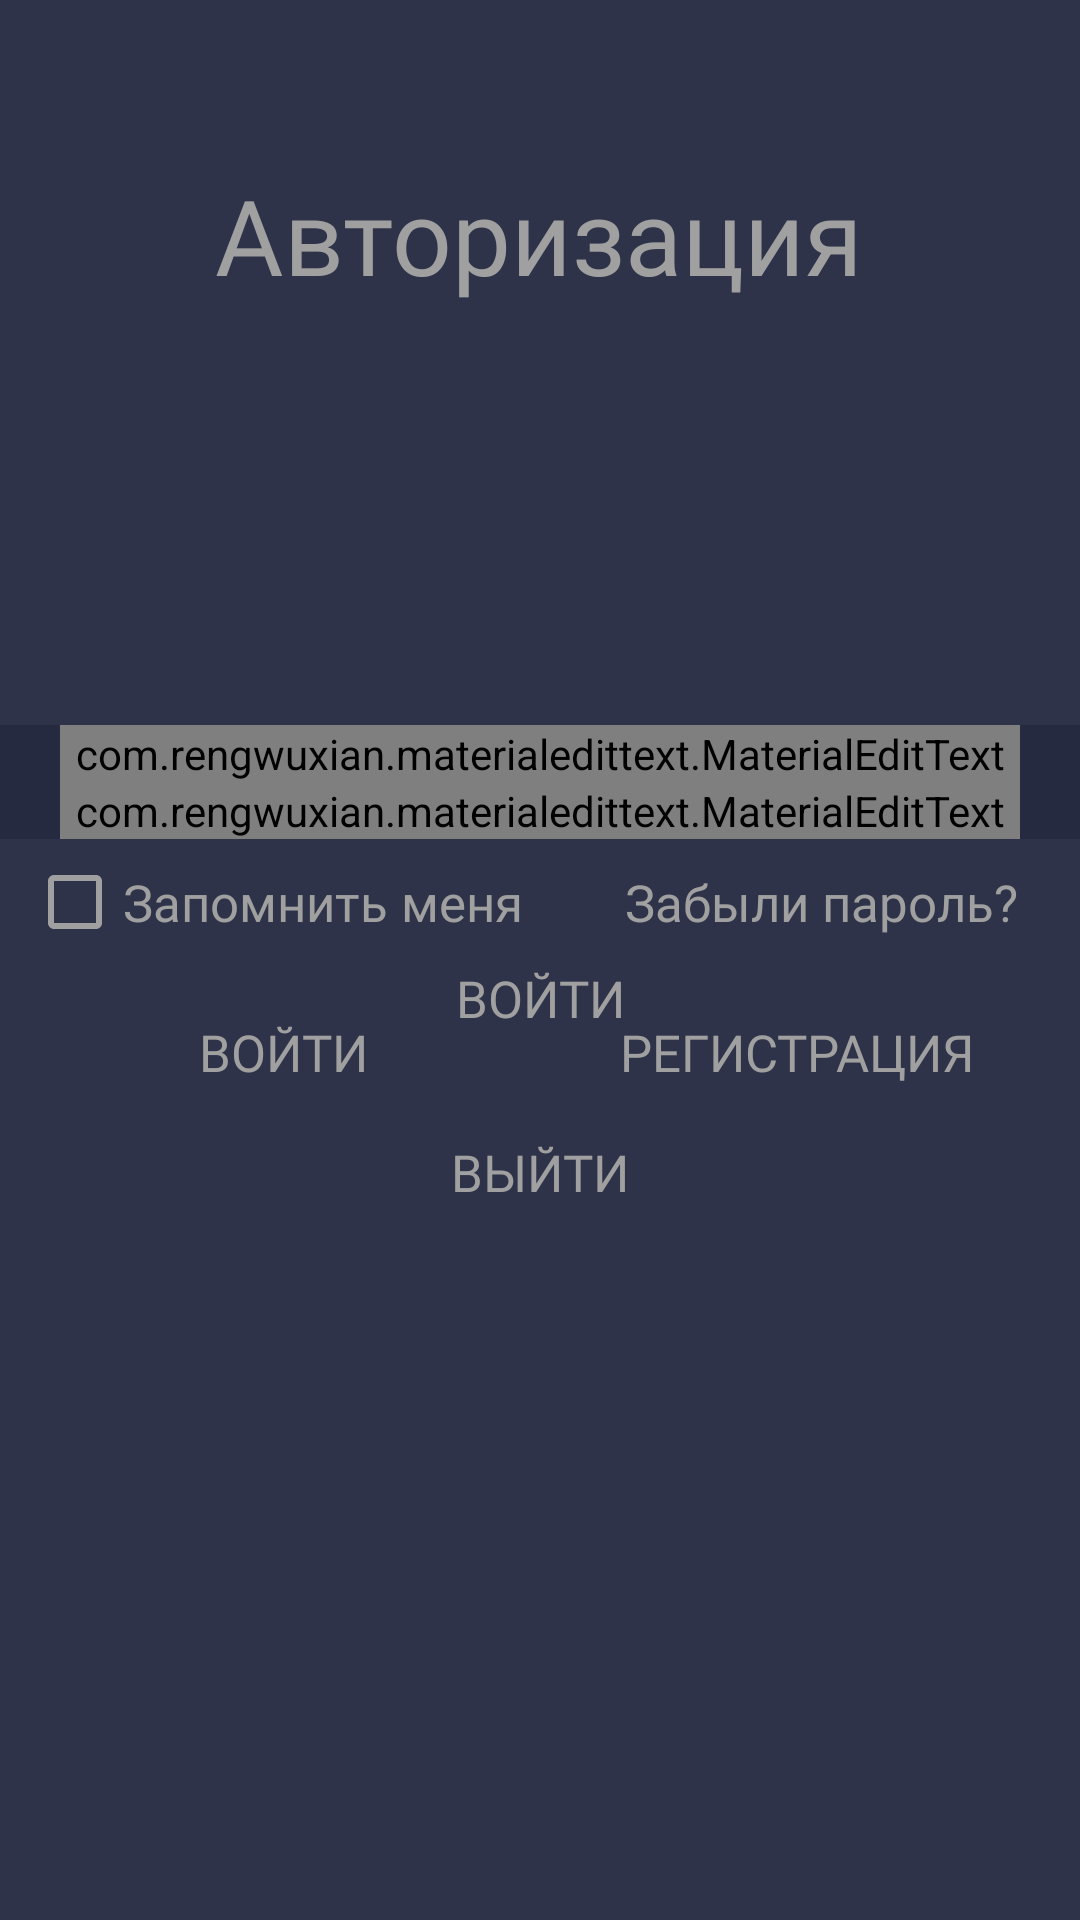

The Android layout XML behind this screen, and the referenced resources:
<!-- AndroidManifest.xml: application theme Theme.KanbanBoard -->
<!-- res/layout/main.xml -->
<?xml version="1.0" encoding="utf-8"?>
<RelativeLayout xmlns:android="http://schemas.android.com/apk/res/android"
    xmlns:app="http://schemas.android.com/apk/res-auto"
    xmlns:tools="http://schemas.android.com/tools"
    android:layout_width="match_parent"
    android:layout_height="match_parent"
    tools:context="kanban.board.Main"
    android:background="@color/back"
    android:id="@+id/main_layout">

    
    <LinearLayout
        android:id="@+id/view_auth"
        android:layout_width="wrap_content"
        android:layout_height="wrap_content"
        android:layout_marginTop="55dp"
        android:layout_marginBottom="140dp"
        android:layout_centerHorizontal="true"
        android:gravity="center"
        android:orientation="vertical"
        >

        <TextView
            style="@style/View_top"
            android:layout_width="wrap_content"
            android:layout_height="wrap_content"
            android:text="@string/authorization"
            android:textAlignment="center"
 />
    </LinearLayout>


    <LinearLayout
        android:id="@+id/profile_name_auth_lay"
        android:layout_below="@id/view_auth"
        android:layout_width="wrap_content"
        android:layout_height="wrap_content"
        android:layout_centerHorizontal="true"
        android:gravity="center"
        android:orientation="vertical"
        >

        <TextView
            style="@style/View_top"
            android:id="@+id/profile_name_auth"
            android:layout_width="wrap_content"
            android:layout_height="wrap_content"
            android:text="@string/signed_as"
            android:textAlignment="center"
            android:textSize="20sp"
            />

        <Button
            android:id="@+id/SingInAuth"
            style="@style/Buttons_def"
            android:layout_width="match_parent"
            android:layout_height="wrap_content"
            android:layout_marginTop="40dp"
            android:text="@string/to_sign_in" />

        <Button
            android:id="@+id/SingOut"
            style="@style/Buttons_def"
            android:layout_width="match_parent"
            android:layout_height="wrap_content"
            android:layout_marginTop="10dp"
            android:text="@string/log_out" />

    </LinearLayout>


    
    <LinearLayout

        android:id="@+id/enter_login"
        android:layout_width="match_parent"
        android:layout_height="wrap_content"
        android:layout_below="@id/view_auth"
        android:background="@color/back_2"
        android:orientation="vertical"
        android:visibility="visible">

        <com.rengwuxian.materialedittext.MaterialEditText
            android:id="@+id/login_field_e"
            android:layout_width="match_parent"
            android:layout_height="wrap_content"
            android:layout_marginStart="20dp"
            android:layout_marginEnd="20dp"
            android:hint="@string/login_login"
            android:inputType="text"
            android:text=""
            android:textSize="20sp"
            android:visibility="visible"
            app:met_baseColor="@color/btn_sing_in_stroke"
            app:met_floatingLabel="highlight"
            app:met_primaryColor="@color/btn_sing_in_stroke"
            app:met_singleLineEllipsis="true" />


        <com.rengwuxian.materialedittext.MaterialEditText
            android:id="@+id/password_field_e"
            android:layout_width="match_parent"
            android:layout_height="wrap_content"
            android:layout_marginStart="20dp"
            android:layout_marginEnd="20dp"
            android:hint="@string/password"
            android:inputType="textPassword"
            android:text=""
            android:textSize="20sp"
            android:visibility="visible"
            app:met_baseColor="@color/btn_sing_in_stroke"
            app:met_floatingLabel="highlight"
            app:met_primaryColor="@color/btn_sing_in_stroke"
            app:met_singleLineEllipsis="true" />


    </LinearLayout>

    <LinearLayout
        android:id="@+id/check_box_layout"
        android:layout_height="wrap_content"
        android:layout_width="match_parent"
        android:orientation="horizontal"
        android:layout_below="@id/enter_login"
        android:layout_marginEnd="3dp"
        android:layout_marginStart="3dp"
        android:paddingTop="5dp"
        android:weightSum="2">

        <CheckBox
            android:id="@+id/rem_check"
            android:layout_width="match_parent"
            android:layout_height="wrap_content"
            android:layout_marginStart="6dp"
            android:layout_weight="1"
            android:background="@color/back"
            android:buttonTint="@color/btn_sing_in_stroke"
            android:fontFamily="@font/montserrat"
            android:text="@string/remember_me"
            android:textColor="@color/btn_sing_in_stroke"
            android:textSize="17sp" />

        <TextView
            android:id="@+id/forgot_view"
            android:layout_width="match_parent"
            android:layout_height="wrap_content"
            android:layout_marginEnd="18dp"
            android:layout_weight="1"
            android:fontFamily="@font/montserrat"
            android:text="@string/forgot"
            android:textAlignment="textEnd"
            android:textColor="@color/btn_sing_in_stroke"
            android:textSize="17sp" />

</LinearLayout>

    
    <LinearLayout
        android:id="@+id/buttons_e"
        android:layout_width="match_parent"
        android:layout_height="wrap_content"
        android:layout_below="@id/check_box_layout"
        android:layout_marginStart="15dp"
        android:layout_marginTop="5dp"
        android:layout_marginEnd="15dp"
        android:layout_marginBottom="10dp"
        android:orientation="horizontal"
        android:paddingTop="5dp"
        android:visibility="visible"
        android:weightSum="2">


        <Button
            android:id="@+id/SingIn"
            style="@style/Buttons_def"
            android:layout_width="match_parent"
            android:layout_height="wrap_content"
            android:layout_marginEnd="6dp"
            android:layout_weight="1"
            android:text="@string/to_sign_in"
            android:visibility="visible" />

        <Button
            android:id="@+id/Register"
            style="@style/Buttons_def"
            android:layout_width="match_parent"
            android:layout_height="wrap_content"
            android:layout_marginStart="6dp"
            android:layout_weight="1"
            android:text="@string/register"
            android:visibility="visible" />
    </LinearLayout>








</RelativeLayout>
<!-- resources referenced by this layout -->
<resources>
  <color name="back">#2e3349</color>
  <color name="back_2">#252a40</color>
  <color name="btn_sing_in_stroke">#a0a0a0</color>
  <string name="authorization">Авторизация</string>
  <string name="forgot">Забыли пароль?</string>
  <string name="log_out">Выйти</string>
  <string name="login_login">Логин</string>
  <string name="password">Пароль</string>
  <string name="register">Регистрация</string>
  <string name="remember_me">Запомнить меня</string>
  <string name="signed_as">Вы вошли как</string>
  <string name="to_sign_in">Войти</string>
  <style name="Buttons_def" parent="Theme.AppCompat.DayNight.NoActionBar">
          <item name="android:background">@drawable/register</item>
          <item name="android:fontFamily">@font/montserrat</item>
          <item name="android:textColor">@color/btn_sing_in_stroke</item>
          <item name="android:textSize">17sp</item>
          <item name="android:textAllCaps">true</item>
      </style>
  <style name="View_top" parent="Theme.AppCompat.DayNight.NoActionBar">
              <item name="android:textSize">35sp</item>
              <item name="fontFamily">@font/montserrat</item>
              <item name="android:textColor">@color/btn_sing_in_stroke</item>
      </style>
  <style name="Theme.KanbanBoard" parent="Theme.AppCompat.DayNight.NoActionBar">
          <item name="colorPrimary">@color/purple_500</item>
          <item name="colorPrimaryVariant">@color/purple_700</item>
          <item name="colorOnPrimary">@color/white</item>
          
          <item name="colorSecondary">@color/teal_200</item>
          <item name="colorSecondaryVariant">@color/teal_700</item>
          <item name="colorOnSecondary">@color/black</item>
          
          <item name="android:statusBarColor" tools:targetApi="l">?attr/colorPrimaryVariant</item>
          
          <item name="android:windowFullscreen">true</item>
      </style>
  <color name="purple_500">#FF6200EE</color>
  <color name="purple_700">#FF3700B3</color>
  <color name="white">#FFFFFFFF</color>
  <color name="teal_200">#FF03DAC5</color>
  <color name="teal_700">#FF018786</color>
  <color name="black">#FF000000</color>
</resources>
